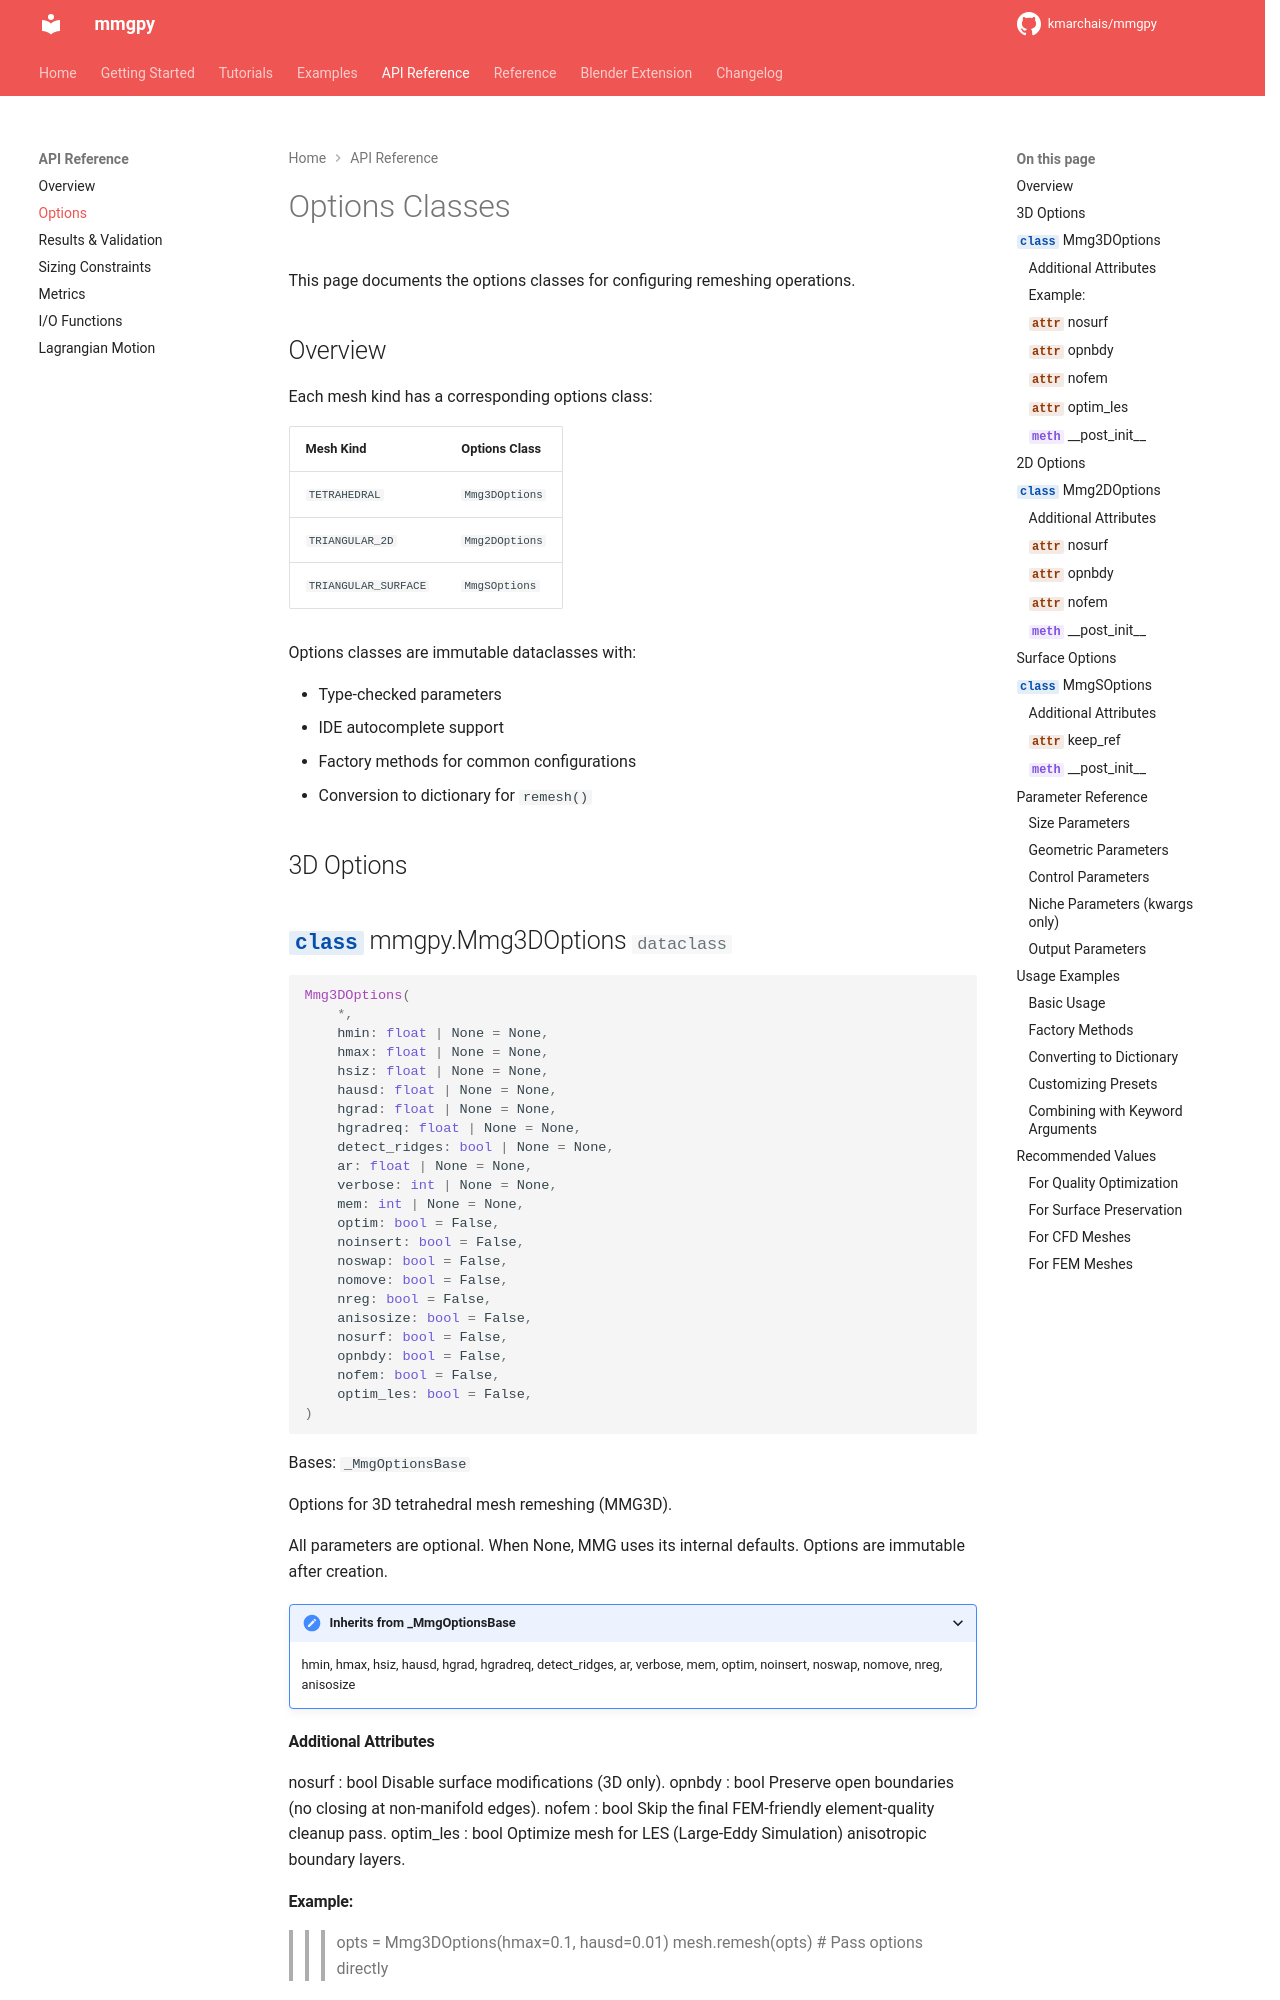

repository: kmarchais/mmgpy · page: 0.18/api/options/index.html · generator: mkdocs

# Options Classes

This page documents the options classes for configuring remeshing operations.

## Overview

Each mesh kind has a corresponding options class:

| Mesh Kind            | Options Class  |
| -------------------- | -------------- |
| `TETRAHEDRAL`        | `Mmg3DOptions` |
| `TRIANGULAR_2D`      | `Mmg2DOptions` |
| `TRIANGULAR_SURFACE` | `MmgSOptions`  |

Options classes are immutable dataclasses with:

- Type-checked parameters
- IDE autocomplete support
- Factory methods for common configurations
- Conversion to dictionary for `remesh()`

## 3D Options

::: mmgpy.Mmg3DOptions
options:
show_root_heading: true
members: - **init** - fine - coarse - optimize_only - to_dict

## 2D Options

::: mmgpy.Mmg2DOptions
options:
show_root_heading: true
members: - **init** - fine - coarse - optimize_only - to_dict

## Surface Options

::: mmgpy.MmgSOptions
options:
show_root_heading: true
members: - **init** - fine - coarse - optimize_only - to_dict

## Parameter Reference
